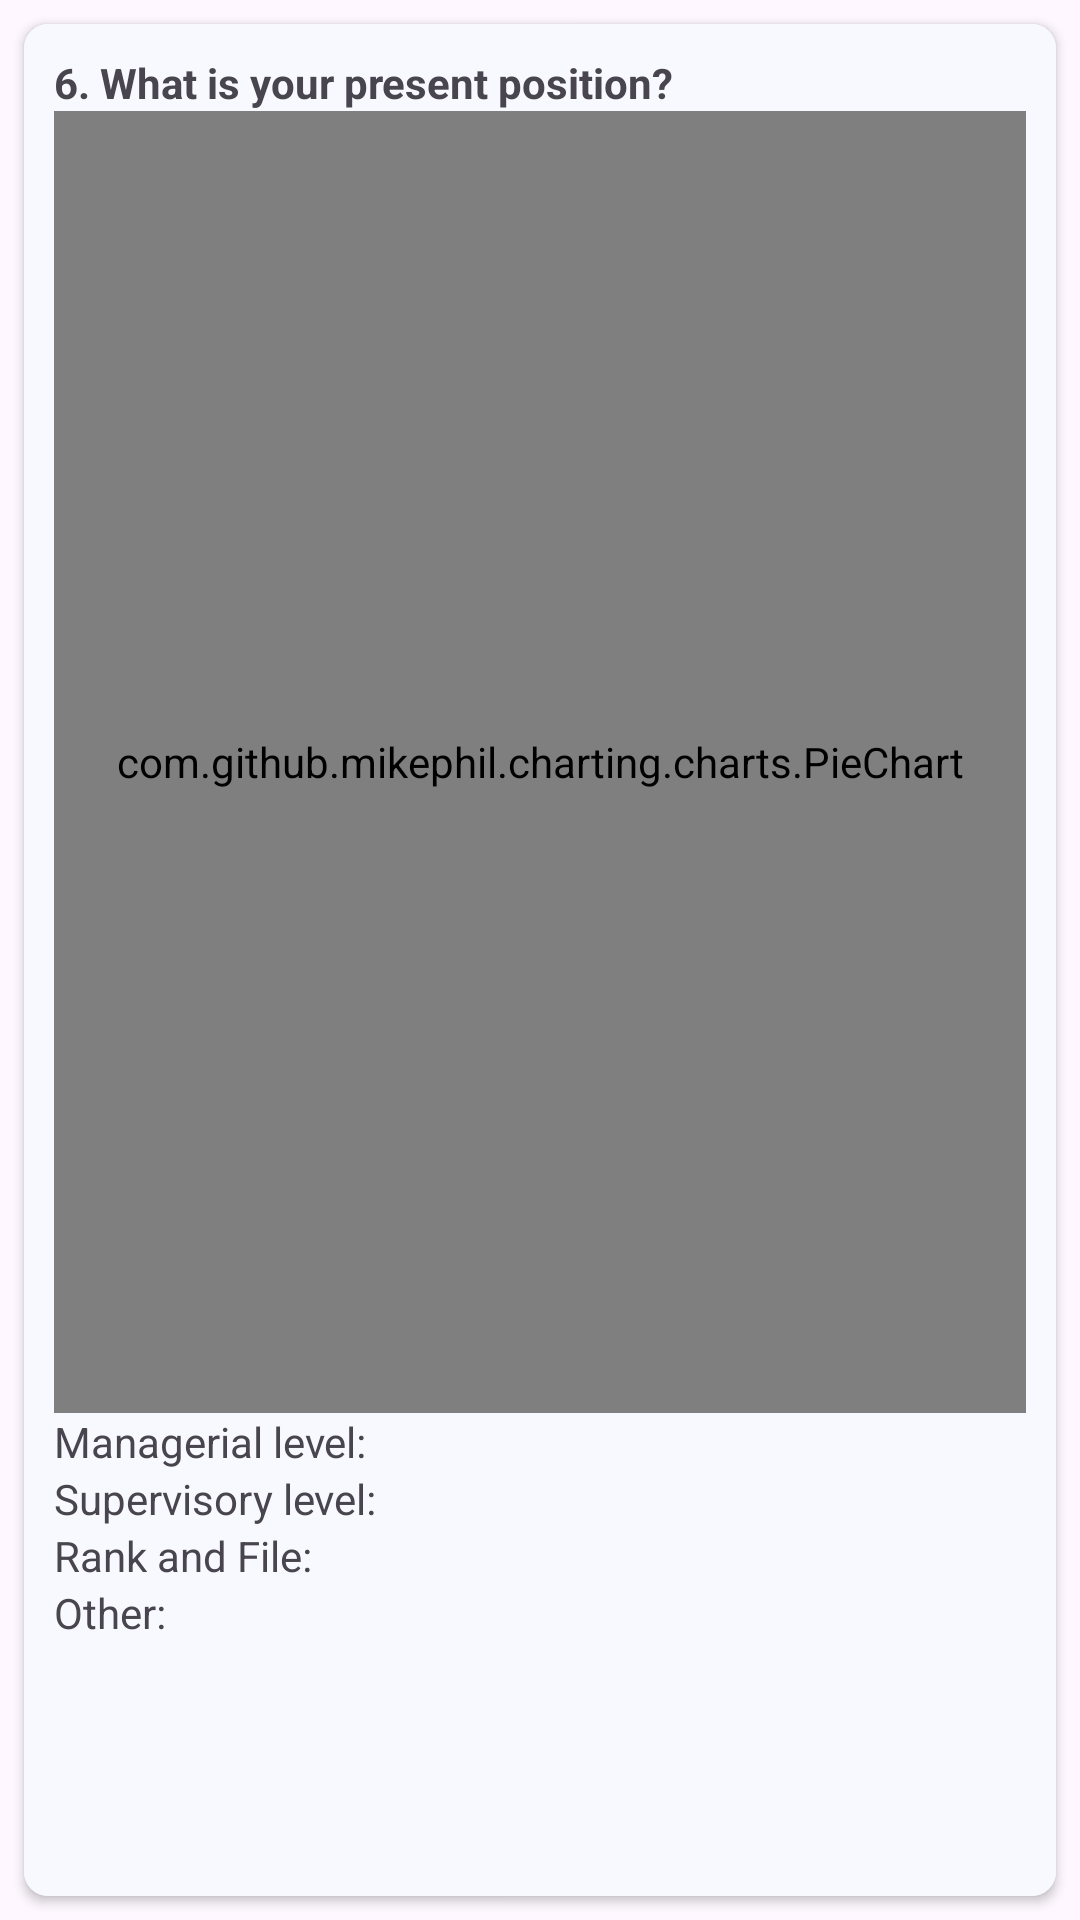

This screen was rendered from an Android layout file. Write that file and the resources it references.
<!-- AndroidManifest.xml: application theme Theme.PSUTracerStudy -->
<!-- res/layout/fragment_question6.xml -->
<?xml version="1.0" encoding="utf-8"?>
<RelativeLayout xmlns:android="http://schemas.android.com/apk/res/android"
    xmlns:tools="http://schemas.android.com/tools"
    android:layout_width="match_parent"
    android:layout_height="match_parent"
    xmlns:app="http://schemas.android.com/apk/res-auto"
    tools:context=".question.Question6">

    <androidx.cardview.widget.CardView
        android:layout_width="match_parent"
        android:layout_height="match_parent"
        android:layout_margin="8dp"
        app:cardCornerRadius="8dp">

        <LinearLayout
            android:layout_width="match_parent"
            android:layout_height="match_parent"
            android:background="@color/white"
            android:orientation="vertical"
            android:padding="10dp">

            <LinearLayout
                android:layout_width="match_parent"
                android:layout_height="0dp"
                android:layout_weight="3"
                android:orientation="vertical">

                <TextView
                    android:layout_width="match_parent"
                    android:layout_height="wrap_content"
                    android:text="6. What is your present position?"
                    android:textStyle="bold" />

                <com.github.mikephil.charting.charts.PieChart
                    android:id="@+id/questionPieChart"
                    android:layout_width="match_parent"
                    android:layout_height="match_parent" />

            </LinearLayout>

            <LinearLayout
                android:layout_width="match_parent"
                android:layout_height="0dp"
                android:layout_weight="1"
                android:orientation="vertical">

                <LinearLayout
                    android:layout_width="match_parent"
                    android:layout_height="wrap_content"
                    android:orientation="horizontal">

                    <TextView
                        android:layout_width="wrap_content"
                        android:layout_height="wrap_content"
                        android:text="Managerial level: " />

                    <TextView
                        android:id="@+id/countManagerialLevelTextView"
                        android:layout_width="match_parent"
                        android:layout_height="wrap_content" />

                </LinearLayout>

                <LinearLayout
                    android:layout_width="match_parent"
                    android:layout_height="wrap_content"
                    android:orientation="horizontal">

                    <TextView
                        android:layout_width="wrap_content"
                        android:layout_height="wrap_content"
                        android:text="Supervisory level: " />

                    <TextView
                        android:id="@+id/countSupervisoryLevelTextView"
                        android:layout_width="match_parent"
                        android:layout_height="wrap_content" />

                </LinearLayout>

                <LinearLayout
                    android:layout_width="match_parent"
                    android:layout_height="wrap_content"
                    android:orientation="horizontal">

                    <TextView
                        android:layout_width="wrap_content"
                        android:layout_height="wrap_content"
                        android:text="Rank and File: " />

                    <TextView
                        android:id="@+id/countRankAndFileTextView"
                        android:layout_width="match_parent"
                        android:layout_height="wrap_content" />

                </LinearLayout>

                <LinearLayout
                    android:layout_width="match_parent"
                    android:layout_height="wrap_content"
                    android:orientation="horizontal">

                    <TextView
                        android:layout_width="wrap_content"
                        android:layout_height="wrap_content"
                        android:text="Other: " />

                    <TextView
                        android:id="@+id/countOtherTextView"
                        android:layout_width="match_parent"
                        android:layout_height="wrap_content" />

                </LinearLayout>

            </LinearLayout>


        </LinearLayout>

    </androidx.cardview.widget.CardView>

</RelativeLayout>
<!-- resources referenced by this layout -->
<resources>
  <color name="white">#F8F8FF</color>
  <style name="Theme.PSUTracerStudy" parent="Base.Theme.PSUTracerStudy" />
  <style name="Base.Theme.PSUTracerStudy" parent="Theme.Material3.DayNight.NoActionBar">
          
          <item name="colorPrimary">@color/colorPrimary</item>
          <item name="colorPrimaryDark">@color/colorPrimaryDark</item>
          <item name="colorAccent">@color/colorPrimary</item>
  
          <item name="fontFamily">@font/montserrat</item>
  
          <item name="android:textCursorDrawable">@drawable/custom_cursor</item>
  
          <item name="checkboxStyle">@style/CustomCheckBox</item>
  
          <item name="radioButtonStyle">@style/CustomRadioButton</item>
  
          <item name="android:statusBarColor">@color/statusBarColor</item>
          <item name="android:windowLightStatusBar">true</item>
      </style>
  <color name="colorPrimary">#041886</color>
  <color name="colorPrimaryDark">#E7EAEA</color>
  <style name="CustomCheckBox" parent="Widget.AppCompat.CompoundButton.CheckBox">
          <item name="android:layout_marginTop">2dp</item>
          <item name="android:layout_marginBottom">2dp</item>
      </style>
  <style name="CustomRadioButton" parent="Widget.AppCompat.CompoundButton.RadioButton">
          <item name="android:paddingTop">2dp</item> 
          <item name="android:paddingBottom">2dp</item> 
      </style>
  <color name="statusBarColor">#F8F8FF</color>
</resources>
